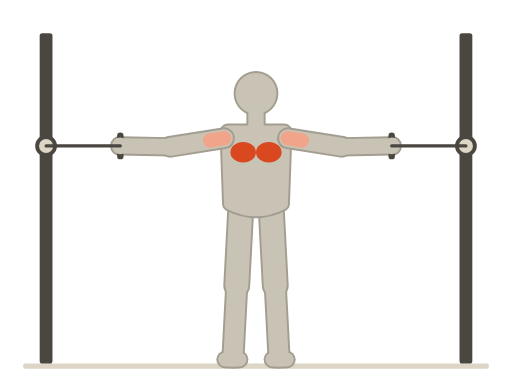
t = 0.00 s
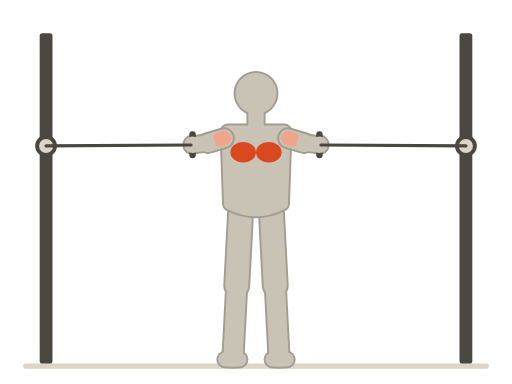
t = 0.50 s
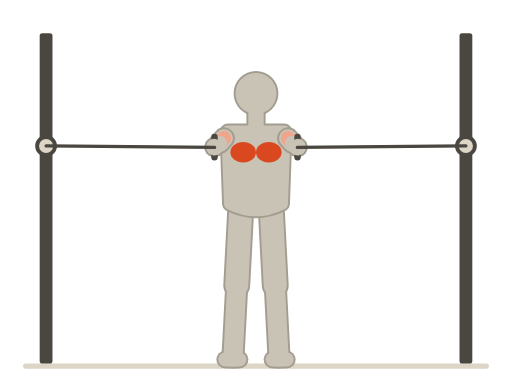
t = 0.98 s
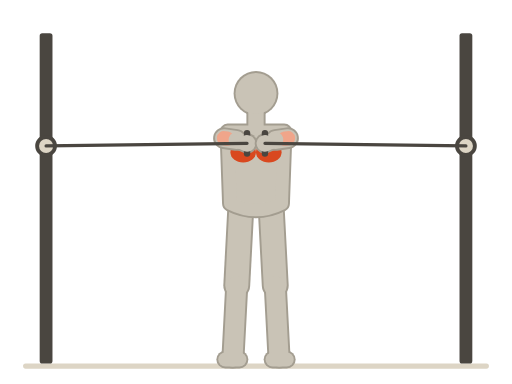
t = 1.50 s
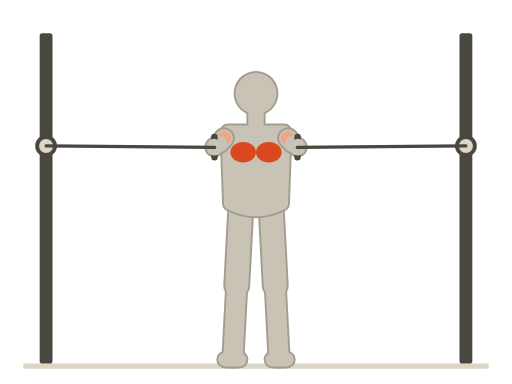
t = 2.02 s
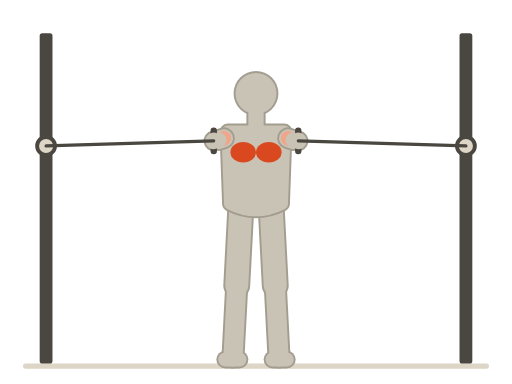
t = 2.22 s

The animated SVG that drew these frames (rendered in a browser with its animation timeline set to each time). Animation: 28 SMIL elements (animate=14,animateTransform=14); one cycle of 3.00 s, repeats indefinitely.

<svg xmlns="http://www.w3.org/2000/svg" viewBox="0 0 400 300"><title>绳索夹胸 · Dumbbell Cable Fly</title><line x1="20" y1="286" x2="380" y2="286" stroke="#ddd5c5" stroke-width="4" stroke-linecap="round"/><rect x="31" y="26" width="10" height="258" rx="2" fill="#4a4640" opacity="1"/><circle cx="36" cy="114" r="7" fill="#ddd5c5" stroke="#4a4640" stroke-width="3"/><rect x="359" y="26" width="10" height="258" rx="2" fill="#4a4640" opacity="1"/><circle cx="364" cy="114" r="7" fill="#ddd5c5" stroke="#4a4640" stroke-width="3"/><g transform="translate(200 165)"><g><g transform="translate(-12 0)"><g transform="rotate(3)"><line x1="0" y1="0" x2="0" y2="58" stroke="#a39d90" stroke-width="21" stroke-linecap="round"/><g transform="translate(0 58)"><g><line x1="0" y1="0" x2="0" y2="56" stroke="#a39d90" stroke-width="18" stroke-linecap="round"/><g transform="translate(0 56)"><g transform="rotate(-3)"><line x1="5" y1="2" x2="-6" y2="2" stroke="#a39d90" stroke-width="14" stroke-linecap="round"/></g></g></g></g></g></g></g></g><g transform="translate(200 165)"><g><g transform="translate(-12 0)"><g transform="rotate(3)"><line x1="0" y1="0" x2="0" y2="58" stroke="#c9c3b6" stroke-width="18" stroke-linecap="round"/><g transform="translate(0 58)"><g><line x1="0" y1="0" x2="0" y2="56" stroke="#c9c3b6" stroke-width="15" stroke-linecap="round"/><g transform="translate(0 56)"><g transform="rotate(-3)"><line x1="5" y1="2" x2="-6" y2="2" stroke="#c9c3b6" stroke-width="11" stroke-linecap="round"/></g></g></g></g></g></g></g></g><g transform="translate(200 165)"><g><g transform="translate(12 0)"><g transform="rotate(-3)"><line x1="0" y1="0" x2="0" y2="58" stroke="#a39d90" stroke-width="21" stroke-linecap="round"/><g transform="translate(0 58)"><g><line x1="0" y1="0" x2="0" y2="56" stroke="#a39d90" stroke-width="18" stroke-linecap="round"/><g transform="translate(0 56)"><g transform="rotate(3)"><line x1="-5" y1="2" x2="6" y2="2" stroke="#a39d90" stroke-width="14" stroke-linecap="round"/></g></g></g></g></g></g></g></g><g transform="translate(200 165)"><g><g transform="translate(12 0)"><g transform="rotate(-3)"><line x1="0" y1="0" x2="0" y2="58" stroke="#c9c3b6" stroke-width="18" stroke-linecap="round"/><g transform="translate(0 58)"><g><line x1="0" y1="0" x2="0" y2="56" stroke="#c9c3b6" stroke-width="15" stroke-linecap="round"/><g transform="translate(0 56)"><g transform="rotate(3)"><line x1="-5" y1="2" x2="6" y2="2" stroke="#c9c3b6" stroke-width="11" stroke-linecap="round"/></g></g></g></g></g></g></g></g><g transform="translate(200 165)"><g><g><g><path d="M-22 -62 L22 -62 L20 -6 Q0 4 -20 -6 Z" fill="#a39d90" stroke="#a39d90" stroke-width="13" stroke-linejoin="round"/><g transform="translate(0 -66)"><g><line x1="0" y1="0" x2="0" y2="-12" stroke="#a39d90" stroke-width="15" stroke-linecap="round"/><circle cx="0" cy="-26" r="17.5" fill="#a39d90"/></g></g></g></g></g></g><g transform="translate(200 165)"><g><g><g><path d="M-22 -62 L22 -62 L20 -6 Q0 4 -20 -6 Z" fill="#c9c3b6" stroke="#c9c3b6" stroke-width="10" stroke-linejoin="round"/><ellipse cx="-10" cy="-46" rx="10" ry="8" fill="#d9481f"/><ellipse cx="10" cy="-46" rx="10" ry="8" fill="#d9481f"/><g transform="translate(0 -66)"><g><line x1="0" y1="0" x2="0" y2="-12" stroke="#c9c3b6" stroke-width="12" stroke-linecap="round"/><circle cx="0" cy="-26" r="16" fill="#c9c3b6"/></g></g></g></g></g></g><g transform="translate(200 165)"><g><g><g><g transform="translate(-25 -57)"><g transform="rotate(81)"><animateTransform attributeName="transform" type="rotate" values="81;71.2;-82.23;71.2;81" dur="3s" repeatCount="indefinite" calcMode="spline" keyTimes="0;0.25;0.5;0.75;1" keySplines="0.45 0 0.55 1;0.45 0 0.55 1;0.45 0 0.55 1;0.45 0 0.55 1"/><line x1="0" y1="0" x2="0" y2="42.71" stroke="#a39d90" stroke-width="17" stroke-linecap="round"><animate attributeName="y2" values="42.71;4.34;9.7;4.34;42.71" dur="3s" repeatCount="indefinite" calcMode="spline" keyTimes="0;0.25;0.5;0.75;1" keySplines="0.45 0 0.55 1;0.45 0 0.55 1;0.45 0 0.55 1;0.45 0 0.55 1"/></line><g transform="translate(0 42.71)"><animateTransform attributeName="transform" type="translate" values="0 42.71;0 4.34;0 9.7;0 4.34;0 42.71" dur="3s" repeatCount="indefinite" calcMode="spline" keyTimes="0;0.25;0.5;0.75;1" keySplines="0.45 0 0.55 1;0.45 0 0.55 1;0.45 0 0.55 1;0.45 0 0.55 1"/><g transform="rotate(10)"><line x1="0" y1="0" x2="0" y2="38.82" stroke="#a39d90" stroke-width="15" stroke-linecap="round"><animate attributeName="y2" values="38.82;3.94;8.81;3.94;38.82" dur="3s" repeatCount="indefinite" calcMode="spline" keyTimes="0;0.25;0.5;0.75;1" keySplines="0.45 0 0.55 1;0.45 0 0.55 1;0.45 0 0.55 1;0.45 0 0.55 1"/></line><g transform="translate(0 38.82)"><animateTransform attributeName="transform" type="translate" values="0 38.82;0 3.94;0 8.81;0 3.94;0 38.82" dur="3s" repeatCount="indefinite" calcMode="spline" keyTimes="0;0.25;0.5;0.75;1" keySplines="0.45 0 0.55 1;0.45 0 0.55 1;0.45 0 0.55 1;0.45 0 0.55 1"/><g><circle cx="0" cy="0" r="8" fill="#a39d90"/></g></g></g></g></g></g></g></g></g></g><g transform="translate(200 165)"><g><g><g><g transform="translate(-25 -57)"><g transform="rotate(81)"><animateTransform attributeName="transform" type="rotate" values="81;71.2;-82.23;71.2;81" dur="3s" repeatCount="indefinite" calcMode="spline" keyTimes="0;0.25;0.5;0.75;1" keySplines="0.45 0 0.55 1;0.45 0 0.55 1;0.45 0 0.55 1;0.45 0 0.55 1"/><line x1="0" y1="0" x2="0" y2="42.71" stroke="#c9c3b6" stroke-width="14" stroke-linecap="round"><animate attributeName="y2" values="42.71;4.34;9.7;4.34;42.71" dur="3s" repeatCount="indefinite" calcMode="spline" keyTimes="0;0.25;0.5;0.75;1" keySplines="0.45 0 0.55 1;0.45 0 0.55 1;0.45 0 0.55 1;0.45 0 0.55 1"/></line><line x1="0" y1="0" x2="0" y2="11.1" stroke="#f0a58a" stroke-width="11.2" stroke-linecap="round"><animate attributeName="y2" values="11.1;1.13;2.52;1.13;11.1" dur="3s" repeatCount="indefinite" calcMode="spline" keyTimes="0;0.25;0.5;0.75;1" keySplines="0.45 0 0.55 1;0.45 0 0.55 1;0.45 0 0.55 1;0.45 0 0.55 1"/></line><g transform="translate(0 42.71)"><animateTransform attributeName="transform" type="translate" values="0 42.71;0 4.34;0 9.7;0 4.34;0 42.71" dur="3s" repeatCount="indefinite" calcMode="spline" keyTimes="0;0.25;0.5;0.75;1" keySplines="0.45 0 0.55 1;0.45 0 0.55 1;0.45 0 0.55 1;0.45 0 0.55 1"/><g transform="rotate(10)"><line x1="0" y1="0" x2="0" y2="38.82" stroke="#c9c3b6" stroke-width="12" stroke-linecap="round"><animate attributeName="y2" values="38.82;3.94;8.81;3.94;38.82" dur="3s" repeatCount="indefinite" calcMode="spline" keyTimes="0;0.25;0.5;0.75;1" keySplines="0.45 0 0.55 1;0.45 0 0.55 1;0.45 0 0.55 1;0.45 0 0.55 1"/></line><g transform="translate(0 38.82)"><animateTransform attributeName="transform" type="translate" values="0 38.82;0 3.94;0 8.81;0 3.94;0 38.82" dur="3s" repeatCount="indefinite" calcMode="spline" keyTimes="0;0.25;0.5;0.75;1" keySplines="0.45 0 0.55 1;0.45 0 0.55 1;0.45 0 0.55 1;0.45 0 0.55 1"/><g><g transform="scale(1)"><g transform="rotate(-1)"><animateTransform attributeName="transform" type="rotate" values="-1;8.8;162.23;8.8;-1" dur="3s" repeatCount="indefinite" calcMode="spline" keyTimes="0;0.25;0.5;0.75;1" keySplines="0.45 0 0.55 1;0.45 0 0.55 1;0.45 0 0.55 1;0.45 0 0.55 1"/><line x1="-8" y1="0" x2="8" y2="0" stroke="#4a4640" stroke-width="5" stroke-linecap="round"/></g></g><circle cx="0" cy="0" r="6.5" fill="#c9c3b6"/></g></g></g></g></g></g></g></g></g></g><g transform="translate(200 165)"><g><g><g><g transform="translate(25 -57)"><g transform="rotate(-81)"><animateTransform attributeName="transform" type="rotate" values="-81;-71.2;82.23;-71.2;-81" dur="3s" repeatCount="indefinite" calcMode="spline" keyTimes="0;0.25;0.5;0.75;1" keySplines="0.45 0 0.55 1;0.45 0 0.55 1;0.45 0 0.55 1;0.45 0 0.55 1"/><line x1="0" y1="0" x2="0" y2="42.71" stroke="#a39d90" stroke-width="17" stroke-linecap="round"><animate attributeName="y2" values="42.71;4.34;9.7;4.34;42.71" dur="3s" repeatCount="indefinite" calcMode="spline" keyTimes="0;0.25;0.5;0.75;1" keySplines="0.45 0 0.55 1;0.45 0 0.55 1;0.45 0 0.55 1;0.45 0 0.55 1"/></line><g transform="translate(0 42.71)"><animateTransform attributeName="transform" type="translate" values="0 42.71;0 4.34;0 9.7;0 4.34;0 42.71" dur="3s" repeatCount="indefinite" calcMode="spline" keyTimes="0;0.25;0.5;0.75;1" keySplines="0.45 0 0.55 1;0.45 0 0.55 1;0.45 0 0.55 1;0.45 0 0.55 1"/><g transform="rotate(-10)"><line x1="0" y1="0" x2="0" y2="38.82" stroke="#a39d90" stroke-width="15" stroke-linecap="round"><animate attributeName="y2" values="38.82;3.94;8.81;3.94;38.82" dur="3s" repeatCount="indefinite" calcMode="spline" keyTimes="0;0.25;0.5;0.75;1" keySplines="0.45 0 0.55 1;0.45 0 0.55 1;0.45 0 0.55 1;0.45 0 0.55 1"/></line><g transform="translate(0 38.82)"><animateTransform attributeName="transform" type="translate" values="0 38.82;0 3.94;0 8.81;0 3.94;0 38.82" dur="3s" repeatCount="indefinite" calcMode="spline" keyTimes="0;0.25;0.5;0.75;1" keySplines="0.45 0 0.55 1;0.45 0 0.55 1;0.45 0 0.55 1;0.45 0 0.55 1"/><g><circle cx="0" cy="0" r="8" fill="#a39d90"/></g></g></g></g></g></g></g></g></g></g><g transform="translate(200 165)"><g><g><g><g transform="translate(25 -57)"><g transform="rotate(-81)"><animateTransform attributeName="transform" type="rotate" values="-81;-71.2;82.23;-71.2;-81" dur="3s" repeatCount="indefinite" calcMode="spline" keyTimes="0;0.25;0.5;0.75;1" keySplines="0.45 0 0.55 1;0.45 0 0.55 1;0.45 0 0.55 1;0.45 0 0.55 1"/><line x1="0" y1="0" x2="0" y2="42.71" stroke="#c9c3b6" stroke-width="14" stroke-linecap="round"><animate attributeName="y2" values="42.71;4.34;9.7;4.34;42.71" dur="3s" repeatCount="indefinite" calcMode="spline" keyTimes="0;0.25;0.5;0.75;1" keySplines="0.45 0 0.55 1;0.45 0 0.55 1;0.45 0 0.55 1;0.45 0 0.55 1"/></line><line x1="0" y1="0" x2="0" y2="11.1" stroke="#f0a58a" stroke-width="11.2" stroke-linecap="round"><animate attributeName="y2" values="11.1;1.13;2.52;1.13;11.1" dur="3s" repeatCount="indefinite" calcMode="spline" keyTimes="0;0.25;0.5;0.75;1" keySplines="0.45 0 0.55 1;0.45 0 0.55 1;0.45 0 0.55 1;0.45 0 0.55 1"/></line><g transform="translate(0 42.71)"><animateTransform attributeName="transform" type="translate" values="0 42.71;0 4.34;0 9.7;0 4.34;0 42.71" dur="3s" repeatCount="indefinite" calcMode="spline" keyTimes="0;0.25;0.5;0.75;1" keySplines="0.45 0 0.55 1;0.45 0 0.55 1;0.45 0 0.55 1;0.45 0 0.55 1"/><g transform="rotate(-10)"><line x1="0" y1="0" x2="0" y2="38.82" stroke="#c9c3b6" stroke-width="12" stroke-linecap="round"><animate attributeName="y2" values="38.82;3.94;8.81;3.94;38.82" dur="3s" repeatCount="indefinite" calcMode="spline" keyTimes="0;0.25;0.5;0.75;1" keySplines="0.45 0 0.55 1;0.45 0 0.55 1;0.45 0 0.55 1;0.45 0 0.55 1"/></line><g transform="translate(0 38.82)"><animateTransform attributeName="transform" type="translate" values="0 38.82;0 3.94;0 8.81;0 3.94;0 38.82" dur="3s" repeatCount="indefinite" calcMode="spline" keyTimes="0;0.25;0.5;0.75;1" keySplines="0.45 0 0.55 1;0.45 0 0.55 1;0.45 0 0.55 1;0.45 0 0.55 1"/><g><g transform="scale(1)"><g transform="rotate(181)"><animateTransform attributeName="transform" type="rotate" values="181;171.2;17.77;171.2;181" dur="3s" repeatCount="indefinite" calcMode="spline" keyTimes="0;0.25;0.5;0.75;1" keySplines="0.45 0 0.55 1;0.45 0 0.55 1;0.45 0 0.55 1;0.45 0 0.55 1"/><line x1="-8" y1="0" x2="8" y2="0" stroke="#4a4640" stroke-width="5" stroke-linecap="round"/></g></g><circle cx="0" cy="0" r="6.5" fill="#c9c3b6"/></g></g></g></g></g></g></g></g></g></g><line stroke="#4a4640" stroke-linecap="round" stroke-width="2.5" x1="36" y1="114" x2="94" y2="114"><animate attributeName="x2" values="94;94.56;96.36;99.52;104.18;110.35;117.89;126.4;135.25;143.7;151.11;157.14;161.66;164.73;166.46;167;166.97;166.89;166.87;167.11;167.97;169.89;173.12;177.43;182.06;186.14;189.17;191.15;192.28;192.84;193;192.84;192.28;191.15;189.17;186.14;182.06;177.43;173.12;169.89;167.97;167.11;166.87;166.89;166.97;167;166.46;164.73;161.66;157.14;151.11;143.7;135.25;126.4;117.89;110.35;104.18;99.52;96.36;94.56;94" dur="3s" repeatCount="indefinite" calcMode="linear" keyTimes="0;0.02;0.03;0.05;0.07;0.08;0.1;0.12;0.13;0.15;0.17;0.18;0.2;0.22;0.23;0.25;0.27;0.28;0.3;0.32;0.33;0.35;0.37;0.38;0.4;0.42;0.43;0.45;0.47;0.48;0.5;0.52;0.53;0.55;0.57;0.58;0.6;0.62;0.63;0.65;0.67;0.68;0.7;0.72;0.73;0.75;0.77;0.78;0.8;0.82;0.83;0.85;0.87;0.88;0.9;0.92;0.93;0.95;0.97;0.98;1"/><animate attributeName="y2" values="114;114.06;114.26;114.56;114.93;115.26;115.43;115.3;114.81;114.01;113.02;112.02;111.15;110.51;110.12;110;110.18;110.78;111.88;113.56;115.81;118.35;120.59;121.75;121.39;119.74;117.45;115.19;113.42;112.35;112;112.35;113.42;115.19;117.45;119.74;121.39;121.75;120.59;118.35;115.81;113.56;111.88;110.78;110.18;110;110.12;110.51;111.15;112.02;113.02;114.01;114.81;115.3;115.43;115.26;114.93;114.56;114.26;114.06;114" dur="3s" repeatCount="indefinite" calcMode="linear" keyTimes="0;0.02;0.03;0.05;0.07;0.08;0.1;0.12;0.13;0.15;0.17;0.18;0.2;0.22;0.23;0.25;0.27;0.28;0.3;0.32;0.33;0.35;0.37;0.38;0.4;0.42;0.43;0.45;0.47;0.48;0.5;0.52;0.53;0.55;0.57;0.58;0.6;0.62;0.63;0.65;0.67;0.68;0.7;0.72;0.73;0.75;0.77;0.78;0.8;0.82;0.83;0.85;0.87;0.88;0.9;0.92;0.93;0.95;0.97;0.98;1"/></line><line stroke="#4a4640" stroke-linecap="round" stroke-width="2.5" x1="364" y1="114" x2="306" y2="114"><animate attributeName="x2" values="306;305.44;303.64;300.48;295.82;289.65;282.11;273.6;264.75;256.3;248.89;242.86;238.34;235.27;233.54;233;233.03;233.11;233.13;232.89;232.03;230.11;226.88;222.57;217.94;213.86;210.83;208.85;207.72;207.16;207;207.16;207.72;208.85;210.83;213.86;217.94;222.57;226.88;230.11;232.03;232.89;233.13;233.11;233.03;233;233.54;235.27;238.34;242.86;248.89;256.3;264.75;273.6;282.11;289.65;295.82;300.48;303.64;305.44;306" dur="3s" repeatCount="indefinite" calcMode="linear" keyTimes="0;0.02;0.03;0.05;0.07;0.08;0.1;0.12;0.13;0.15;0.17;0.18;0.2;0.22;0.23;0.25;0.27;0.28;0.3;0.32;0.33;0.35;0.37;0.38;0.4;0.42;0.43;0.45;0.47;0.48;0.5;0.52;0.53;0.55;0.57;0.58;0.6;0.62;0.63;0.65;0.67;0.68;0.7;0.72;0.73;0.75;0.77;0.78;0.8;0.82;0.83;0.85;0.87;0.88;0.9;0.92;0.93;0.95;0.97;0.98;1"/><animate attributeName="y2" values="114;114.06;114.26;114.56;114.93;115.26;115.43;115.3;114.81;114.01;113.02;112.02;111.15;110.51;110.12;110;110.18;110.78;111.88;113.56;115.81;118.35;120.59;121.75;121.39;119.74;117.45;115.19;113.42;112.35;112;112.35;113.42;115.19;117.45;119.74;121.39;121.75;120.59;118.35;115.81;113.56;111.88;110.78;110.18;110;110.12;110.51;111.15;112.02;113.02;114.01;114.81;115.3;115.43;115.26;114.93;114.56;114.26;114.06;114" dur="3s" repeatCount="indefinite" calcMode="linear" keyTimes="0;0.02;0.03;0.05;0.07;0.08;0.1;0.12;0.13;0.15;0.17;0.18;0.2;0.22;0.23;0.25;0.27;0.28;0.3;0.32;0.33;0.35;0.37;0.38;0.4;0.42;0.43;0.45;0.47;0.48;0.5;0.52;0.53;0.55;0.57;0.58;0.6;0.62;0.63;0.65;0.67;0.68;0.7;0.72;0.73;0.75;0.77;0.78;0.8;0.82;0.83;0.85;0.87;0.88;0.9;0.92;0.93;0.95;0.97;0.98;1"/></line></svg>
